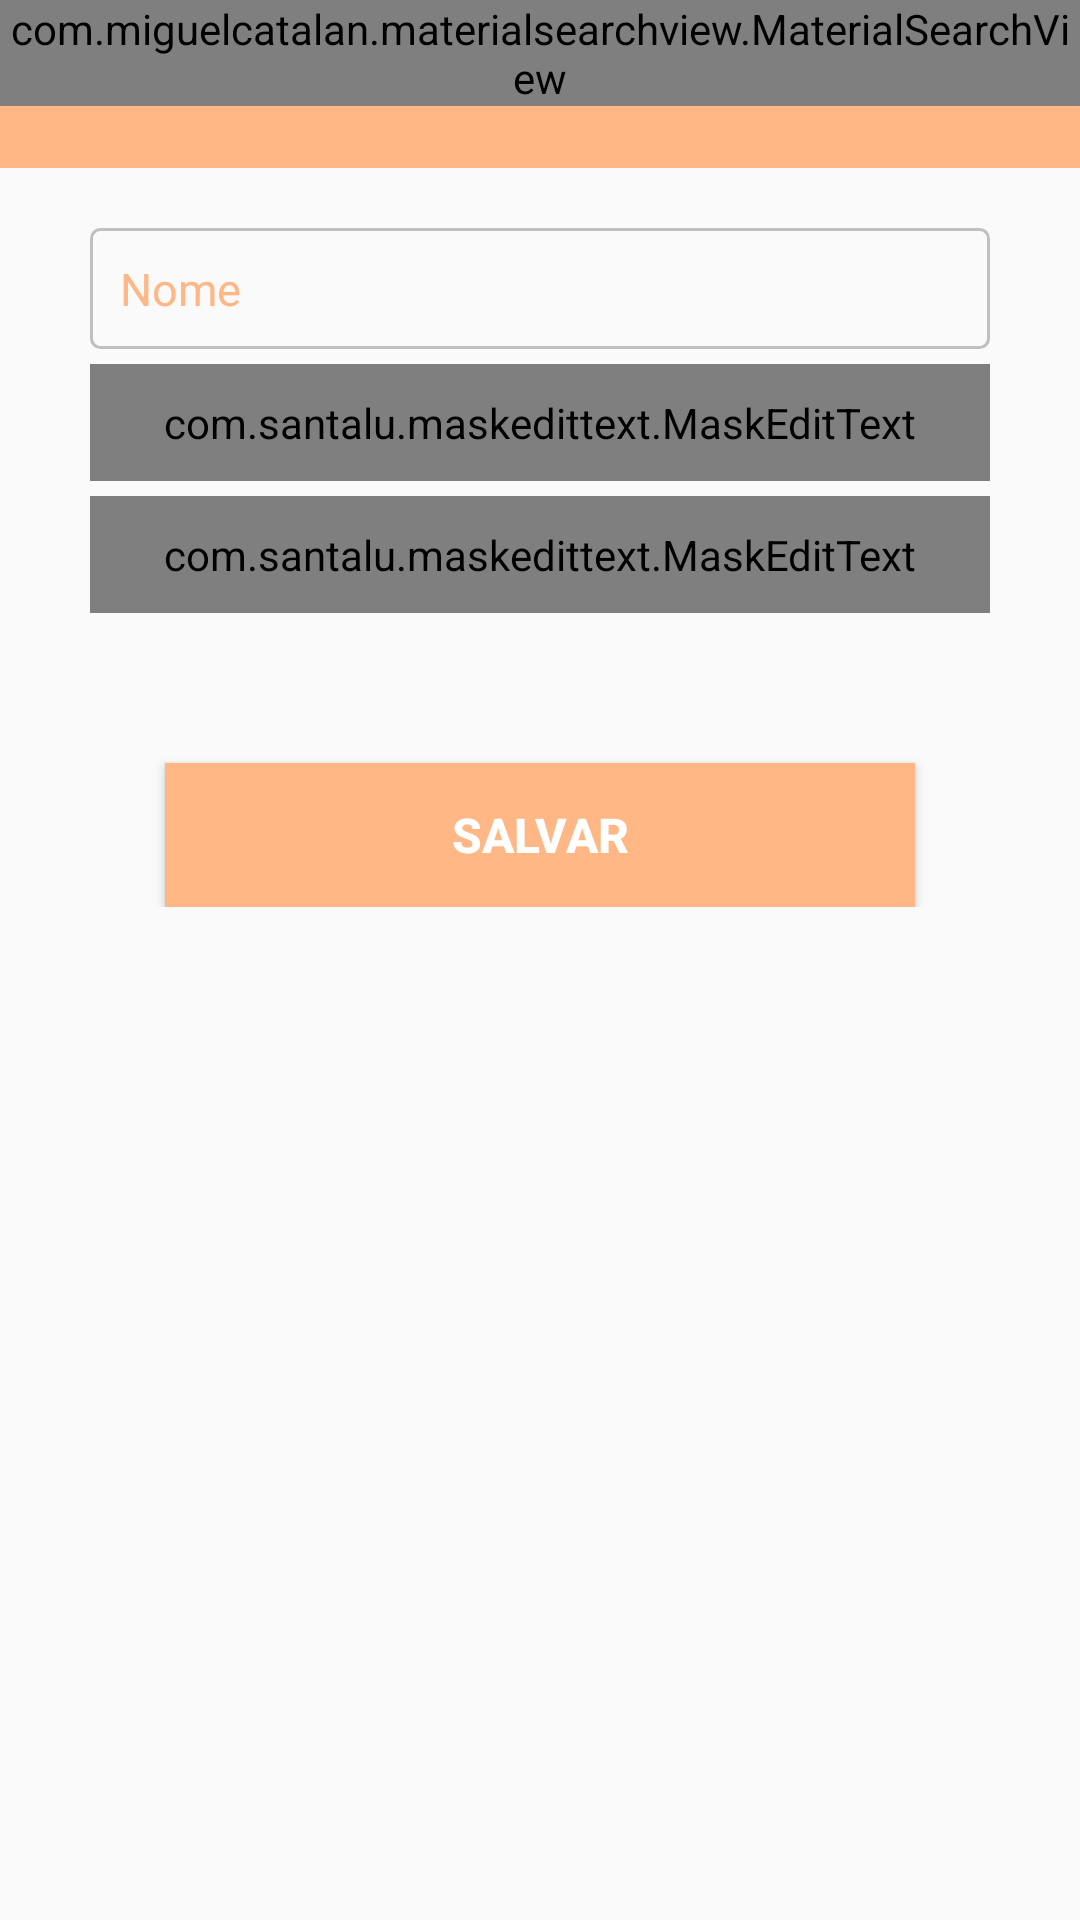

Android layout source for this screen:
<!-- AndroidManifest.xml: application theme AppTheme -->
<!-- res/layout/activity_config_user.xml -->
<?xml version="1.0" encoding="utf-8"?>
<androidx.constraintlayout.widget.ConstraintLayout xmlns:android="http://schemas.android.com/apk/res/android"
    xmlns:app="http://schemas.android.com/apk/res-auto"
    xmlns:tools="http://schemas.android.com/tools"
    android:layout_width="match_parent"
    android:layout_height="match_parent"
    tools:context=".activity.ConfigUserActivity">

    <include layout="@layout/toolbar"
        android:id="@+id/toolbarUser"
        android:layout_height="wrap_content"
        android:layout_width="match_parent"
        app:layout_constraintStart_toStartOf="parent"
        app:layout_constraintEnd_toEndOf="parent"
        app:layout_constraintTop_toTopOf="parent"/>

    <androidx.constraintlayout.widget.ConstraintLayout
        android:id="@+id/container"
        android:layout_width="match_parent"
        android:layout_height="wrap_content"
        app:layout_constraintTop_toBottomOf="@id/toolbarUser"
        app:layout_constraintStart_toStartOf="parent"
        app:layout_constraintEnd_toEndOf="parent"
        android:layout_margin="20dp">


        <EditText
            android:id="@+id/nomeUser"
            android:layout_width="300dp"
            android:layout_height="wrap_content"
            android:ems="10"
            android:padding="10dp"
            android:layout_marginTop="0dp"
            android:inputType="text"
            android:textSize="15dp"
            android:hint="Nome"
            android:textColorHint="@color/colorPrimary"
            android:textColor="@color/darkGrey"
            android:background="@drawable/box"
            app:layout_constraintStart_toStartOf="parent"
            app:layout_constraintEnd_toEndOf="parent"
            app:layout_constraintTop_toTopOf="@id/container"/>

        <com.santalu.maskedittext.MaskEditText
            android:id="@+id/telUser"
            android:layout_width="300dp"
            android:layout_height="wrap_content"
            android:layout_marginTop="5dp"
            android:padding="10dp"
            android:ems="10"
            android:hint="Whatsapp"
            android:textSize="15dp"
            android:textColorHint="@color/colorPrimary"
            android:textColor="@color/darkGrey"
            android:inputType="phone"
            android:background="@drawable/box"
            app:layout_constraintEnd_toEndOf="parent"
            app:layout_constraintStart_toStartOf="parent"
            app:layout_constraintTop_toBottomOf="@+id/nomeUser"
            app:met_mask="(##)#####-####" />

        <com.santalu.maskedittext.MaskEditText
            android:id="@+id/cepUser"
            android:layout_width="300dp"
            android:layout_height="wrap_content"
            android:layout_marginTop="5dp"
            android:padding="10dp"
            android:ems="10"
            android:hint="CEP"
            android:textSize="15dp"
            android:textColorHint="@color/colorPrimary"
            android:textColor="@color/darkGrey"
            android:inputType="number"
            android:background="@drawable/box"
            app:layout_constraintEnd_toEndOf="parent"
            app:layout_constraintStart_toStartOf="parent"
            app:layout_constraintTop_toBottomOf="@+id/telUser"
            app:met_mask="#####-###" />

        <LinearLayout
            android:id="@+id/layout"
            android:layout_width="300dp"
            android:layout_height="match_parent"
            android:layout_marginTop="10dp"
            android:orientation="vertical"
            app:layout_constraintEnd_toEndOf="parent"
            app:layout_constraintStart_toStartOf="parent"
            app:layout_constraintTop_toBottomOf="@+id/cepUser"
            android:visibility="gone"
            tools:visibility="visible">

            <TextView
                android:layout_width="match_parent"
                android:layout_height="wrap_content"
                android:textSize="15dp"
                android:padding="5dp"
                android:text="Endereço"
                android:layout_marginTop="10dp"
                android:textColor="@color/darkGrey"/>

            <TextView
                android:id="@+id/textLogradouro"
                android:layout_width="match_parent"
                android:layout_height="wrap_content"
                android:textSize="15dp"
                android:padding="10dp"
                android:layout_marginTop="5dp"
                android:background="@drawable/box"
                android:backgroundTint="#e6e6e6"
                android:textColor="@color/darkGrey"/>


            <TextView
                android:id="@+id/textBairro"
                android:layout_width="match_parent"
                android:layout_height="wrap_content"
                android:textSize="15dp"
                android:padding="10dp"
                android:layout_marginTop="5dp"
                android:background="@drawable/box"
                android:backgroundTint="#e6e6e6"
                android:textColor="@color/darkGrey"/>

            <LinearLayout
                android:layout_width="wrap_content"
                android:layout_height="wrap_content"
                android:orientation="horizontal">
            <TextView
                android:id="@+id/textCidade"
                android:layout_width="240dp"
                android:layout_height="wrap_content"
                android:textSize="15dp"
                android:padding="10dp"
                android:layout_marginTop="5dp"
                android:background="@drawable/box"
                android:backgroundTint="#e6e6e6"
                android:textColor="@color/darkGrey"/>

            <TextView
                android:id="@+id/textUf"
                android:layout_width="50dp"
                android:layout_height="wrap_content"
                android:textSize="15dp"
                android:padding="10dp"
                android:layout_marginTop="5dp"
                android:layout_marginStart="10dp"
                android:background="@drawable/box"
                android:backgroundTint="#e6e6e6"
                android:textColor="@color/darkGrey"
                android:layout_marginLeft="10dp" />
            </LinearLayout>

        </LinearLayout>


        <Button
            android:id="@+id/buttonSalvarUser"
            android:layout_width="250dp"
            android:layout_height="wrap_content"
            android:layout_marginTop="50dp"
            android:background="@color/colorPrimary"
            android:text="Salvar"
            android:textColor="@android:color/white"
            android:textSize="16dp"
            android:textStyle="bold"
            app:layout_constraintEnd_toEndOf="parent"
            app:layout_constraintHorizontal_bias="0.5"
            app:layout_constraintStart_toStartOf="parent"
            app:layout_constraintTop_toBottomOf="@id/layout"
            app:layout_constraintBottom_toBottomOf="parent"
            android:onClick="salvarDadosUser"/>

    </androidx.constraintlayout.widget.ConstraintLayout>

</androidx.constraintlayout.widget.ConstraintLayout>
<!-- res/layout/toolbar.xml (included above) -->
<?xml version="1.0" encoding="utf-8"?>
<FrameLayout xmlns:android="http://schemas.android.com/apk/res/android"
    android:layout_width="match_parent"
    android:layout_height="match_parent"
    xmlns:app="http://schemas.android.com/apk/res-auto">


    <androidx.appcompat.widget.Toolbar
        android:id="@+id/toolbar"
        android:layout_width="match_parent"
        android:layout_height="wrap_content"
        android:background="?attr/colorPrimary"
        android:minHeight="?attr/actionBarSize"
        app:titleTextColor="@android:color/white"
        android:theme="?attr/actionBarTheme" />

    <com.miguelcatalan.materialsearchview.MaterialSearchView
        android:id="@+id/materialSearch"
        android:layout_width="match_parent"
        android:layout_height="wrap_content"/>
</FrameLayout>
<!-- resources referenced by this layout -->
<resources>
  <color name="colorPrimary">#FFB785</color>
  <color name="darkGrey">#666666</color>
  <!-- drawable box (drawable) -->
  <?xml version="1.0" encoding="utf-8"?>
      <shape xmlns:android="http://schemas.android.com/apk/res/android" android:shape="rectangle" >
  
          <stroke android:width="1dip" android:color="#bfbfbf"/>
          <corners android:radius="3dp"/>
      </shape>
  <style name="AppTheme" parent="Theme.AppCompat.Light.NoActionBar">
          
          <item name="colorPrimary">@color/colorPrimary</item>
          <item name="colorPrimaryDark">@color/colorPrimaryDark</item>
          <item name="colorAccent">@color/colorAccent</item>
          <item name="actionOverflowButtonStyle">@style/MenuGeral</item>
          <item name="actionBarTheme">@style/MyApp.ActionBarTheme</item>
      </style>
  <color name="colorPrimaryDark">#FFAD73</color>
  <color name="colorAccent">#03DAC5</color>
  <style name="MenuGeral" parent="Widget.AppCompat.Light.ActionButton.Overflow">
          
          <item name="android:tint">#ffffff</item>
      </style>
  <style name="MyApp.ActionBarTheme" parent="ThemeOverlay.AppCompat.ActionBar">
          
          <item name="colorControlNormal">#ffffff</item>
      </style>
</resources>
